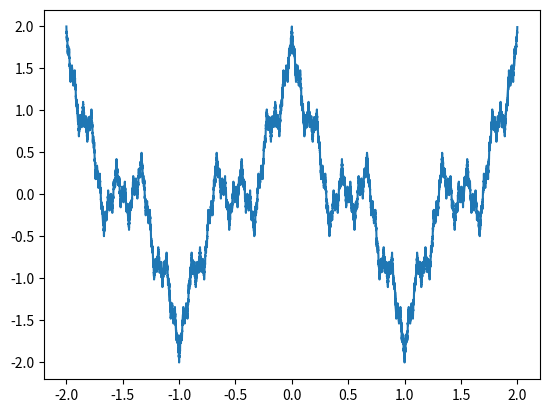

Reproduce this figure in Python.
# -*- coding: utf-8 -*-
"""
Created on Tue May 31 17:10:24 2022

@author: vincentkuo
"""

import numpy as np
import matplotlib.pyplot as plt

# setting the ranges for calculation
# MyVar: the higher the better detalization
MyVar = 100000

# 
startbee = -2
stopbee  = 2
bee = np.arange(startbee, stopbee, ((stopbee-startbee)/MyVar))

# 定義函數 Weierstrass function
def weierstrass(x,Nvar):
    we=np.zeros(MyVar)
    for n in range(0,Nvar):
        we=we+np.cos(3**n*np.pi*x)/2**n
    return we

# 畫圖時，x 跟 y 軸的 ranges相同
plt.plot(bee,np.reshape(weierstrass(bee, 500),(MyVar,)))

plt.show()